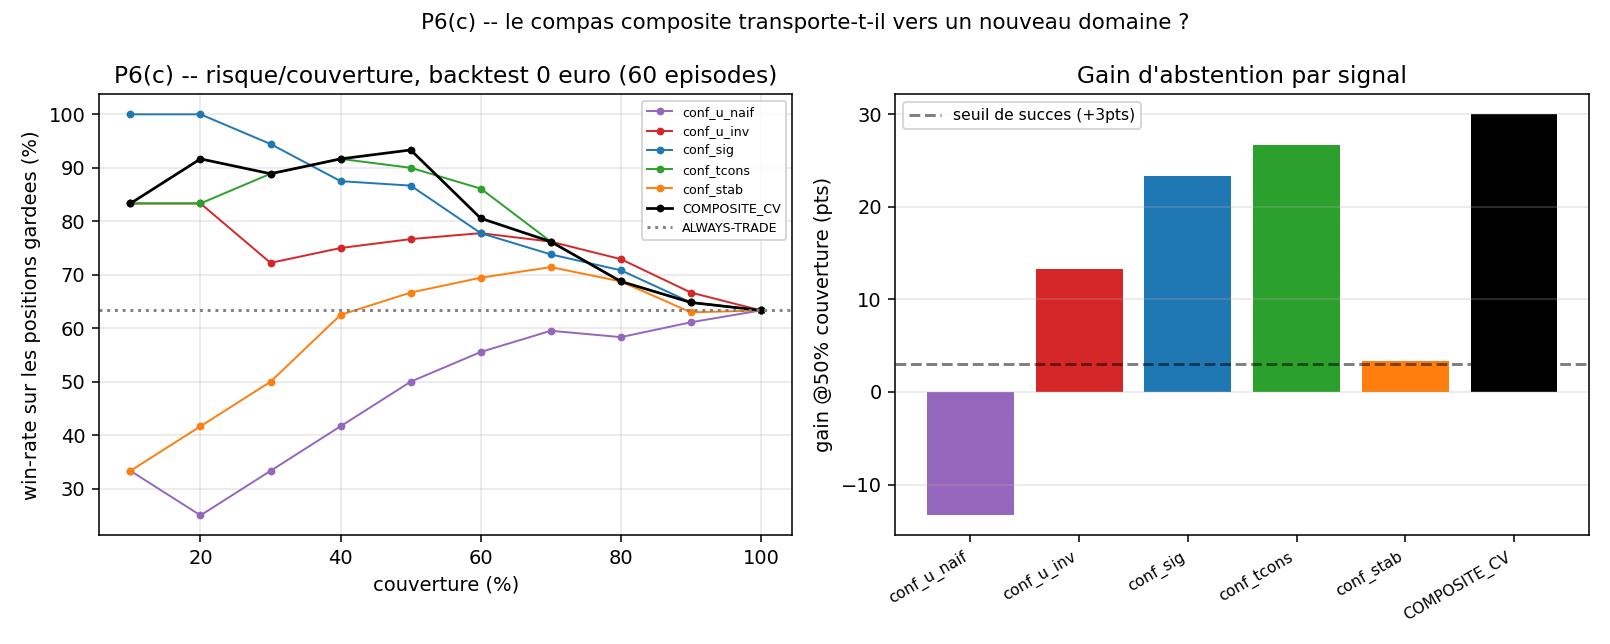

Source data for this figure (header and first rows):
trial, dstar, t_fake_end, correct, conf_u_naif, conf_u_inv, conf_sig, conf_tcons, conf_stab
0, -1, 330.5, 1, 0.1552, 0.8448, 0.8927, 0.4412, 0.9025
1, -1, 1100, 1, 0.2091, 0.7909, 0.8023, 0.5650, 0.9350
2, 1, 485.5, 0, 0.1006, 0.8994, 0.8253, 0.2350, 1
3, -1, 647.3, 1, 0.1129, 0.8871, 0.9045, 0.5863, 0.8575
4, -1, 185.7, 1, 0.2799, 0.7201, 0.7524, 0.2662, 1
5, 1, 1281, 0, 0.3121, 0.6879, 0.7427, 0.2762, 0.8625
6, -1, 711.8, 1, 0.0790, 0.9210, 0.9121, 0.4813, 0.8625
7, 1, 172.1, 0, 0.2454, 0.7546, 0.7476, 0.2437, 0.5600
8, 1, 101.7, 0, 0.3050, 0.6950, 0.7772, 0.2213, 0.5550
9, -1, 603.9, 1, 0.1579, 0.8421, 0.8700, 0.4775, 0.8875
10, -1, 1266, 1, 0.1108, 0.8892, 0.8238, 0.5513, 0.8450
11, -1, 1394, 1, 0.1347, 0.8653, 0.7888, 0.4838, 0.9125
12, -1, 663.3, 1, 0.1215, 0.8785, 0.8789, 0.6375, 0.7450
13, -1, 628.2, 1, 0.1490, 0.8510, 0.8795, 0.5312, 0.8900
14, -1, 1012, 1, 0.0945, 0.9055, 0.7768, 0.6162, 0.8400
15, 1, 599.9, 1, 0.1703, 0.8297, 0.6832, 0.2288, 0.1875
16, 1, 821.2, 0, 0.2511, 0.7489, 0.7894, 0.2562, 0.9925
17, -1, 785.3, 1, 0.1509, 0.8491, 0.8388, 0.4988, 0.8925
18, -1, 364.3, 1, 0.1051, 0.8949, 0.8985, 0.4938, 0.8125
19, -1, 250.5, 1, 0.1421, 0.8579, 0.8715, 0.4375, 0.9750
20, 1, 709.4, 0, 0.1790, 0.8210, 0.2078, 0.2412, 1
21, -1, 616.1, 1, 0.1505, 0.8495, 0.8163, 0.7913, 0.8700
22, -1, 997.0, 1, 0.1154, 0.8846, 0.7980, 0.6275, 0.9075
23, -1, 938.0, 1, 0.1501, 0.8499, 0.8269, 0.5663, 0.8425
24, -1, 1168, 1, 0.1384, 0.8616, 0.8045, 0.5175, 0.9300
25, 1, 239.3, 0, 0.1217, 0.8783, 0.7914, 0.2825, 0.4350
26, -1, 221.1, 1, 0.1414, 0.8586, 0.9039, 0.3250, 1
27, 1, 637.8, 1, 0.1869, 0.8131, 0.3314, 0.2188, 0.1325
28, 1, 342.0, 0, 0.1136, 0.8864, 0.8012, 0.2750, 0.3850
29, 1, 837.7, 0, 0.3449, 0.6551, 0.6991, 0.2275, 1
30, 1, 650.7, 0, 0.1466, 0.8534, 0.5704, 0.8150, 0.8425
31, 1, 1305, 0, 0.2100, 0.7900, 0.7712, 0.2275, 1
32, 1, 581.5, 1, 0.1420, 0.8580, 0.6783, 0.2737, 0.4550
33, 1, 679.1, 1, 0.2073, 0.7927, 0.1435, 0.2162, 0.1775
34, -1, 952.4, 1, 0.0967, 0.9033, 0.7998, 0.6925, 0.6950
35, 1, 459.3, 0, 0.1671, 0.8329, 0.7001, 0.2288, 0.1375
36, -1, 693.0, 1, 0.1333, 0.8667, 0.9032, 0.5162, 0.9275
37, -1, 1114, 1, 0.0781, 0.9219, 0.8193, 0.5675, 0.8600
38, -1, 245.3, 1, 0.1066, 0.8934, 0.9336, 0.3525, 1
39, 1, 1153, 0, 0.2667, 0.7333, 0.8050, 0.2238, 0.4900
40, -1, 1110, 1, 0.2364, 0.7636, 0.7711, 0.5637, 0.9175
41, 1, 1235, 0, 0.2410, 0.7590, 0.7284, 0.2200, 1
42, -1, 608.5, 1, 0.1246, 0.8754, 0.8748, 0.6262, 0.7850
43, 1, 900.3, 0, 0.2266, 0.7734, 0.7459, 0.5913, 0.9725
44, -1, 1183, 1, 0.1583, 0.8417, 0.8180, 0.4537, 0.8975
45, -1, 1105, 1, 0.1278, 0.8722, 0.7613, 0.6238, 0.7675
46, -1, 799.2, 1, 0.1847, 0.8153, 0.7932, 0.6512, 0.7550
47, -1, 115.4, 1, 0.3299, 0.6701, 0.7558, 0.2225, 1
48, -1, 215.8, 1, 0.1835, 0.8165, 0.8753, 0.3100, 1
49, 1, 1269, 0, 0.1870, 0.8130, 0.7766, 0.4713, 1
50, 1, 286.5, 0, 0.1225, 0.8775, 0.7932, 0.3075, 0.5350
51, -1, 800.6, 1, 0.2087, 0.7913, 0.7897, 0.6175, 0.8625
52, 1, 981.0, 0, 0.3637, 0.6363, 0.6989, 0.2838, 1
53, -1, 774.4, 1, 0.0704, 0.9296, 0.8629, 0.6488, 0.7200
54, 1, 498.9, 0, 0.1295, 0.8705, 0.7459, 0.2313, 0.5000
55, 1, 225.9, 0, 0.1250, 0.8750, 0.8269, 0.2762, 0.5375
56, 1, 1252, 0, 0.2645, 0.7355, 0.5769, 0.2700, 0.5325
57, -1, 494.6, 1, 0.1599, 0.8401, 0.8452, 0.5800, 0.7850
58, 1, 573.2, 1, 0.1275, 0.8725, 0.7494, 0.2288, 0.2875
59, 1, 819.9, 0, 0.2006, 0.7994, 0.7735, 0.2875, 0.8400
